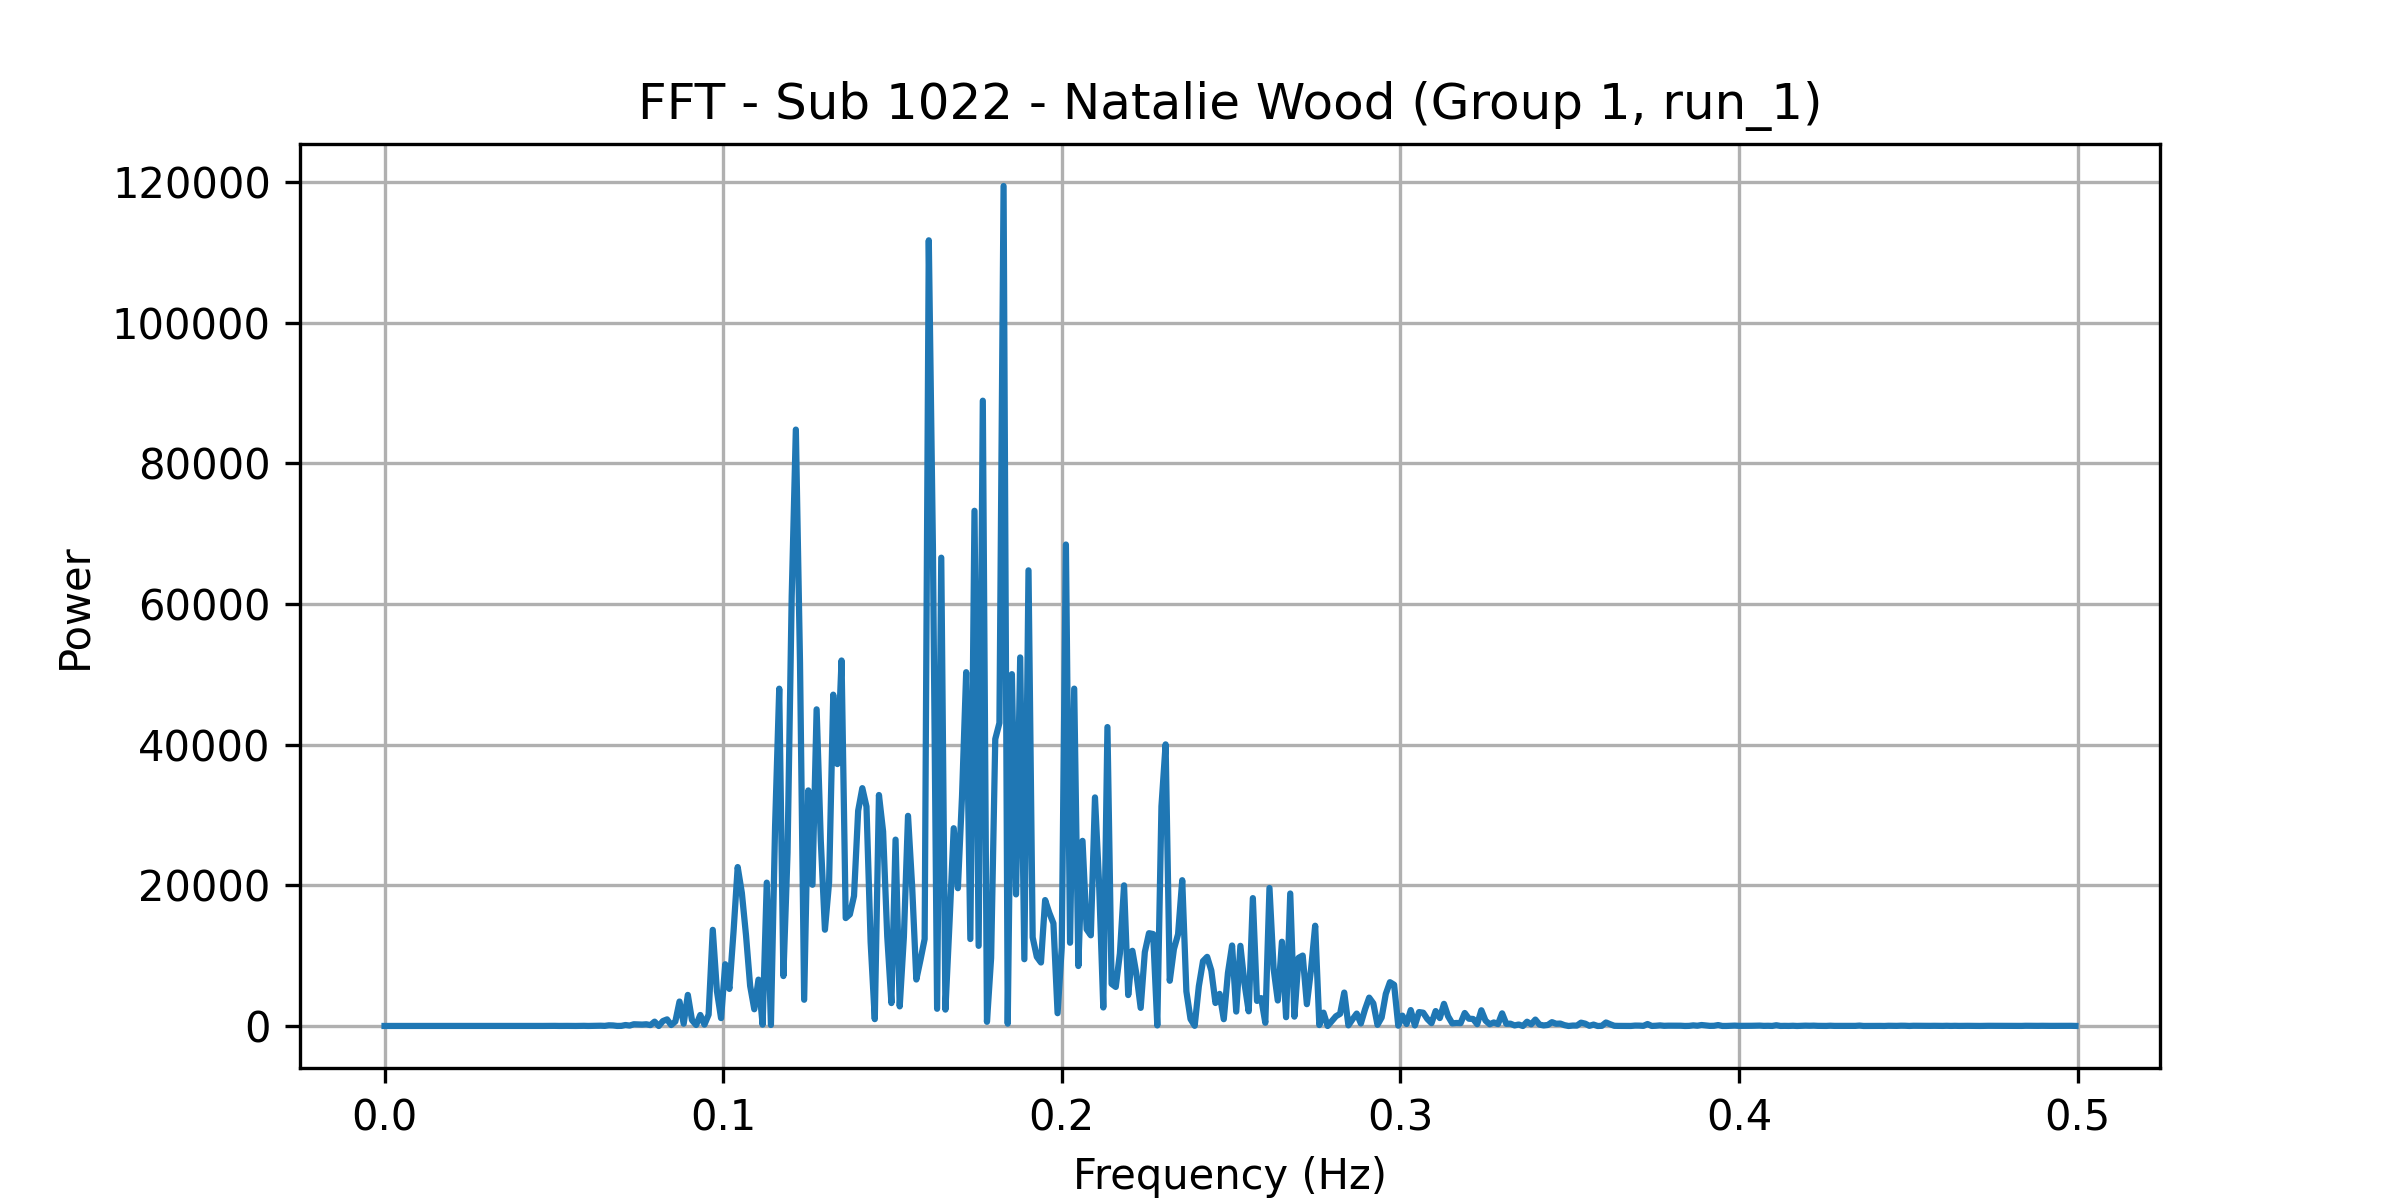

The file beside this chart, header and first rows:
frequency, power
0.0, 6.959
0.001227, 8.202
0.002454, 7.778
0.003681, 8.056
0.004908, 6.199
0.006135, 6.105
0.007362, 6.272
0.008589, 10.47
0.009816, 4.677
0.01104, 7.428
0.01227, 9.204
0.0135, 9.054
0.01472, 6.164
0.01595, 10.68
0.01718, 10.23
0.0184, 9.804
0.01963, 7.606
0.02086, 12.2
0.02209, 8.498
0.02331, 10.51
0.02454, 11.27
0.02577, 9.768
0.02699, 11.23
0.02822, 11.87
0.02945, 11.67
0.03067, 12.02
0.0319, 10.22
0.03313, 10.35
0.03436, 12.19
0.03558, 10.51
0.03681, 9.871
0.03804, 17.04
0.03926, 14.09
0.04049, 15.57
0.04172, 9.891
0.04294, 14.01
0.04417, 9.716
0.0454, 13.19
0.04663, 10.33
0.04785, 17.2
0.04908, 13.03
0.05031, 21.08
0.05153, 10.45
0.05276, 21.28
0.05399, 16.46
0.05521, 10.23
0.05644, 7.701
0.05767, 17.56
0.0589, 25.36
0.06012, 8.436
0.06135, 22.61
0.06258, 41.43
0.0638, 41.51
0.06503, 18.75
0.06626, 98.17
0.06748, 79.52
0.06871, 11.84
0.06994, 20.61
0.07117, 138.4
0.07239, 62.07
... 348 more rows
